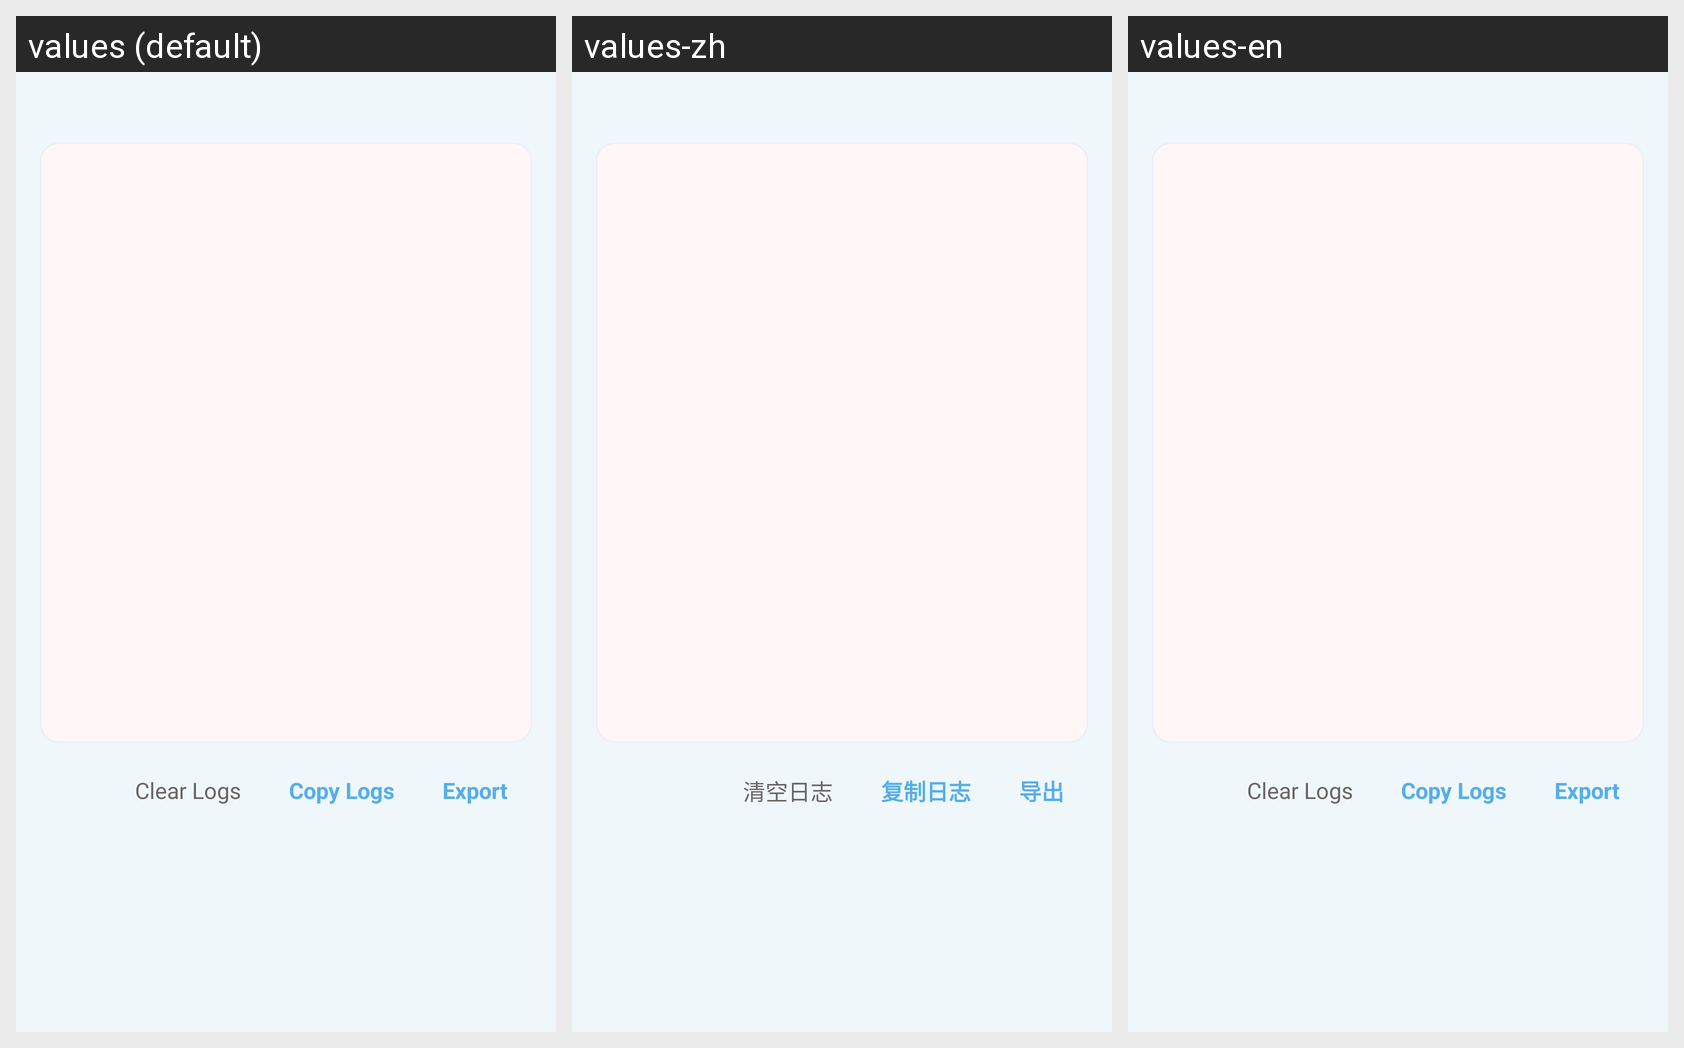

For this localized Android screen grid, give each drawn string resource with its value in every locale shown.
Android screen res/layout/dialog_log_viewer.xml rendered under 3 locales, left to right: values (default), values-zh, values-en. Device: Nexus 5 (rendered at 1080×1920; each locale shown at half size, 540×960, under a caption strip naming it); theme Theme.MT.
Strings drawn on this screen, with the default value and each locale's value (text and hints the layout hard-codes, and strings that could not be matched under every locale, appear in the picture but are not listed):

log_clear
  values: Clear Logs
  values-zh: 清空日志
  values-en: Clear Logs  [not translated; the default value is used]

log_copy
  values: Copy Logs
  values-zh: 复制日志
  values-en: Copy Logs  [not translated; the default value is used]

log_export
  values: Export
  values-zh: 导出
  values-en: Export  [not translated; the default value is used]
